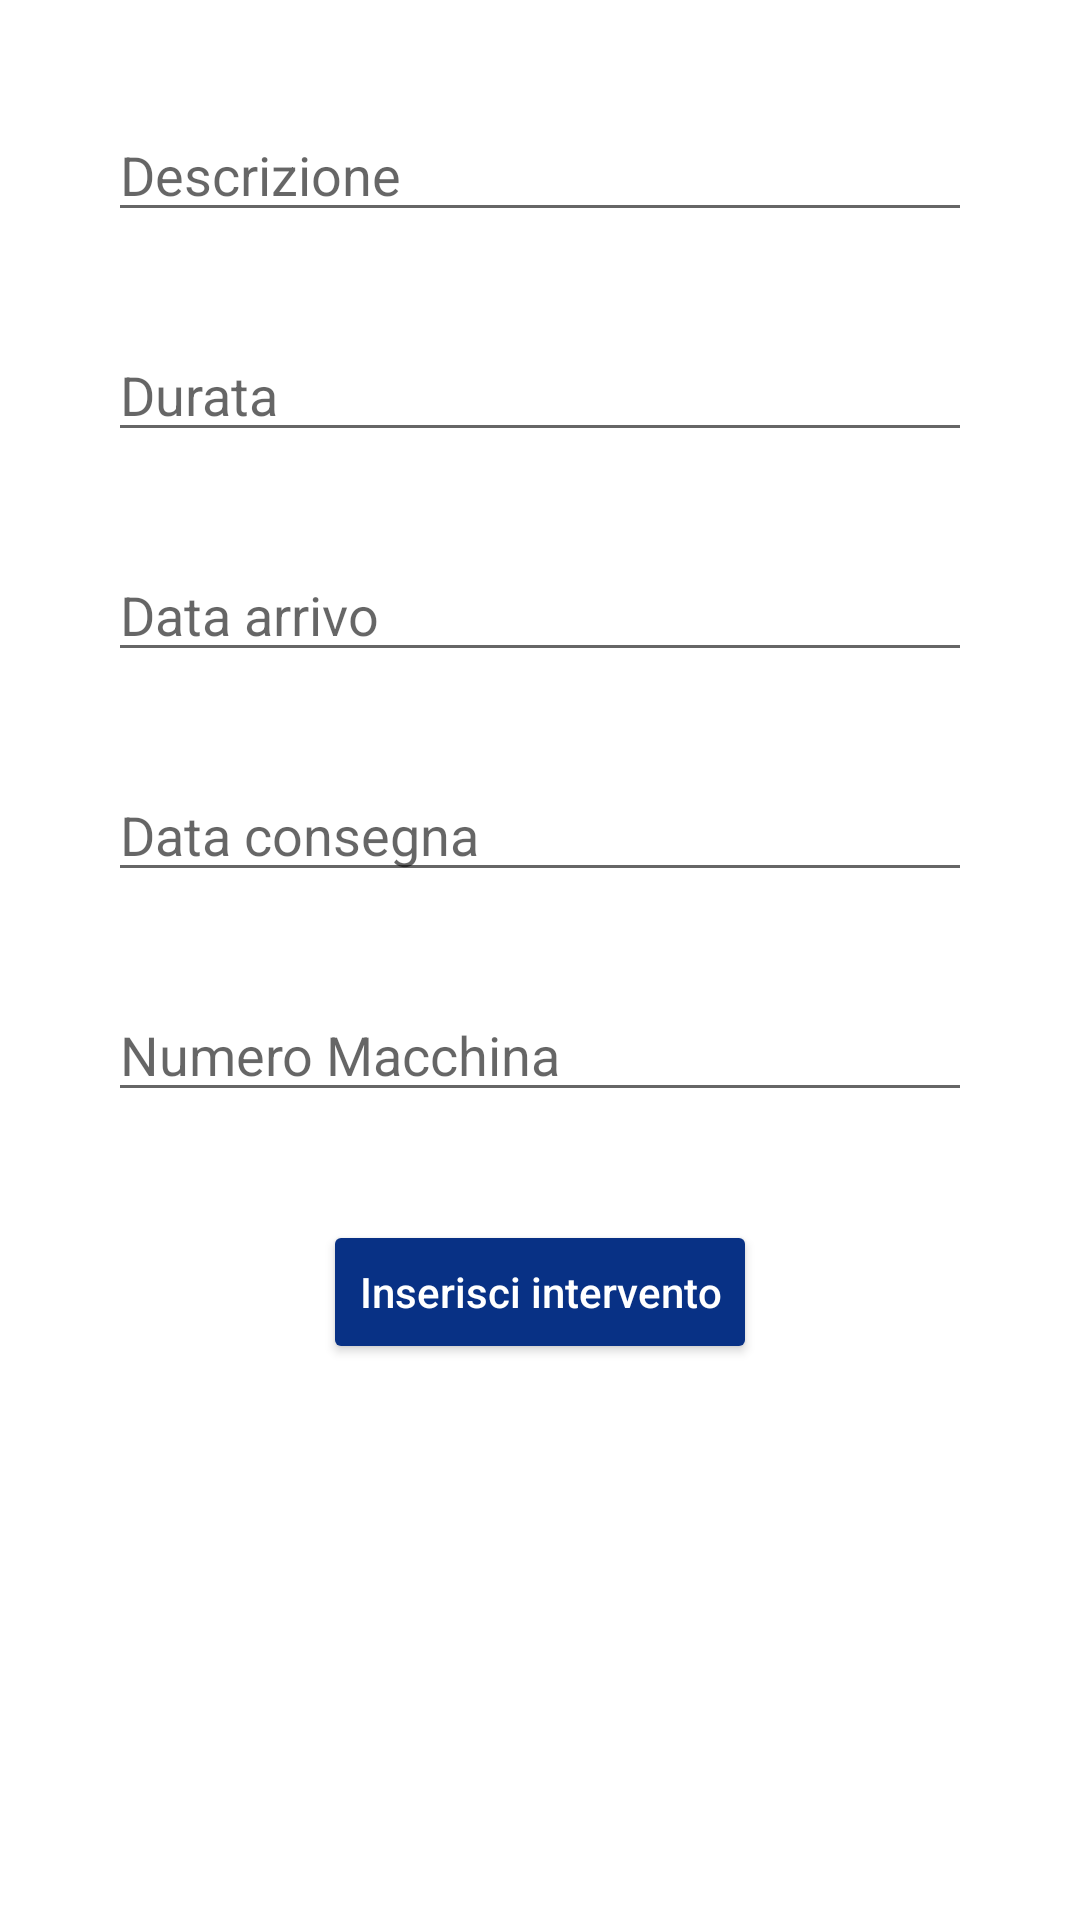

Write the Android layout XML for this screen, with the resource values it uses.
<!-- AndroidManifest.xml: application theme Theme.Officina20 -->
<!-- res/layout/fragment_aggiunti_intervento.xml -->
<?xml version="1.0" encoding="utf-8"?>
<LinearLayout
    xmlns:android="http://schemas.android.com/apk/res/android"
    xmlns:app="http://schemas.android.com/apk/res-auto"
    xmlns:tools="http://schemas.android.com/tools"
    android:layout_width="match_parent"
    android:layout_height="match_parent"
    android:orientation="vertical"
    android:padding="20dp"
    tools:context=".fragments.clienti.ListaClientiFragment">


    <EditText
        android:id="@+id/descrizione"
        android:layout_width="match_parent"
        android:layout_height="wrap_content"
        android:layout_margin="16dp"
        android:textSize="18sp"
        android:inputType="textMultiLine"
        android:hint="@string/descrizione_text_input"/>
    <EditText
        android:id="@+id/durata"
        android:layout_width="match_parent"
        android:layout_height="wrap_content"
        android:layout_margin="16dp"
        android:textSize="18sp"
        android:inputType="numberDecimal"
        android:hint="@string/durata_text_input"/>
    <EditText
        android:id="@+id/data_arrivo"
        android:layout_width="match_parent"
        android:layout_height="wrap_content"
        android:layout_margin="16dp"
        android:textSize="18sp"
        android:inputType="date"
        android:hint="@string/data_arrivo_text_input"/>
    <EditText
        android:id="@+id/data_consegna"
        android:layout_width="match_parent"
        android:layout_height="wrap_content"
        android:layout_margin="16dp"
        android:textSize="18sp"
        android:inputType="date"
        android:hint="@string/data_consegna_text_input"/>
    <EditText
        android:id="@+id/auto_id"
        android:layout_width="match_parent"
        android:layout_height="wrap_content"
        android:layout_margin="16dp"
        android:textSize="18sp"
        android:inputType="number"
        android:hint="@string/numero_macchina_text_hint"/>

    <Button
        android:id="@+id/add_intervention_to_db_btn"
        android:layout_width="wrap_content"
        android:layout_height="wrap_content"
        android:layout_gravity="center"
        android:layout_marginTop="20dp"
        android:backgroundTint="#083185"
        android:hint="@string/add_intervention_to_db_text"
        android:textColorHint="#FFFFFF"
        />
</LinearLayout>
<!-- resources referenced by this layout -->
<resources>
  <string name="add_intervention_to_db_text">Inserisci intervento</string>
  <string name="data_arrivo_text_input">Data arrivo</string>
  <string name="data_consegna_text_input">Data consegna</string>
  <string name="descrizione_text_input">Descrizione</string>
  <string name="durata_text_input">Durata</string>
  <string name="numero_macchina_text_hint">Numero Macchina</string>
  <style name="Theme.Officina20" parent="Theme.MaterialComponents.DayNight.DarkActionBar">
          
          <item name="colorPrimary">#404040</item>
          <item name="colorPrimaryVariant">#2E2E2E</item>
          <item name="colorOnPrimary">@color/white</item>
          
          <item name="colorSecondary">@color/teal_200</item>
          <item name="colorSecondaryVariant">@color/teal_700</item>
          <item name="colorOnSecondary">@color/black</item>
          
          <item name="android:statusBarColor">?attr/colorPrimaryVariant</item>
          
      </style>
  <!-- not gathered from this repository: default colours our renderer supplied (Android Studio template values) -->
  <color name="teal_200">#FF03DAC5</color>
  <color name="teal_700">#FF018786</color>
  <color name="black">#FF000000</color>
  <color name="white">#FFFFFFFF</color>
</resources>
